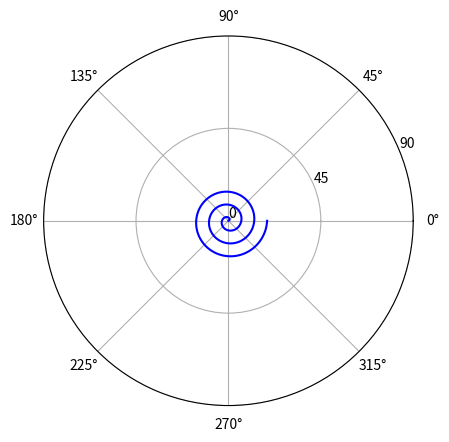

Python code for this plot: (Note: this script raises an exception after producing the figure.)
import numpy as np
import matplotlib.pyplot as plt

def task_func(ax, num_turns):
    # Calculate the number of points for the spiral
    num_points = 1000
    theta = np.linspace(0, 2 * np.pi * num_turns, num_points)
    
    # Calculate the radius for each point
    r = theta
    
    # Plot the spiral
    ax.plot(theta, r, color='b')
    
    # Set the radial ticks
    radial_ticks = np.arange(0, num_turns * 45, 45)
    ax.set_rticks(radial_ticks)
    
    # Set the radial tick labels
    ax.set_rticklabels([f"{int(t)}°" for t in radial_ticks])
    
    # Set the title
    ax.set_title(f"Spiral with {num_turns} turns")
    
    # Return the modified Axes object
    return ax

# Example usage
fig, ax = plt.subplots(subplot_kw={'projection': 'polar'})
task_func(ax, 3)
plt.show()